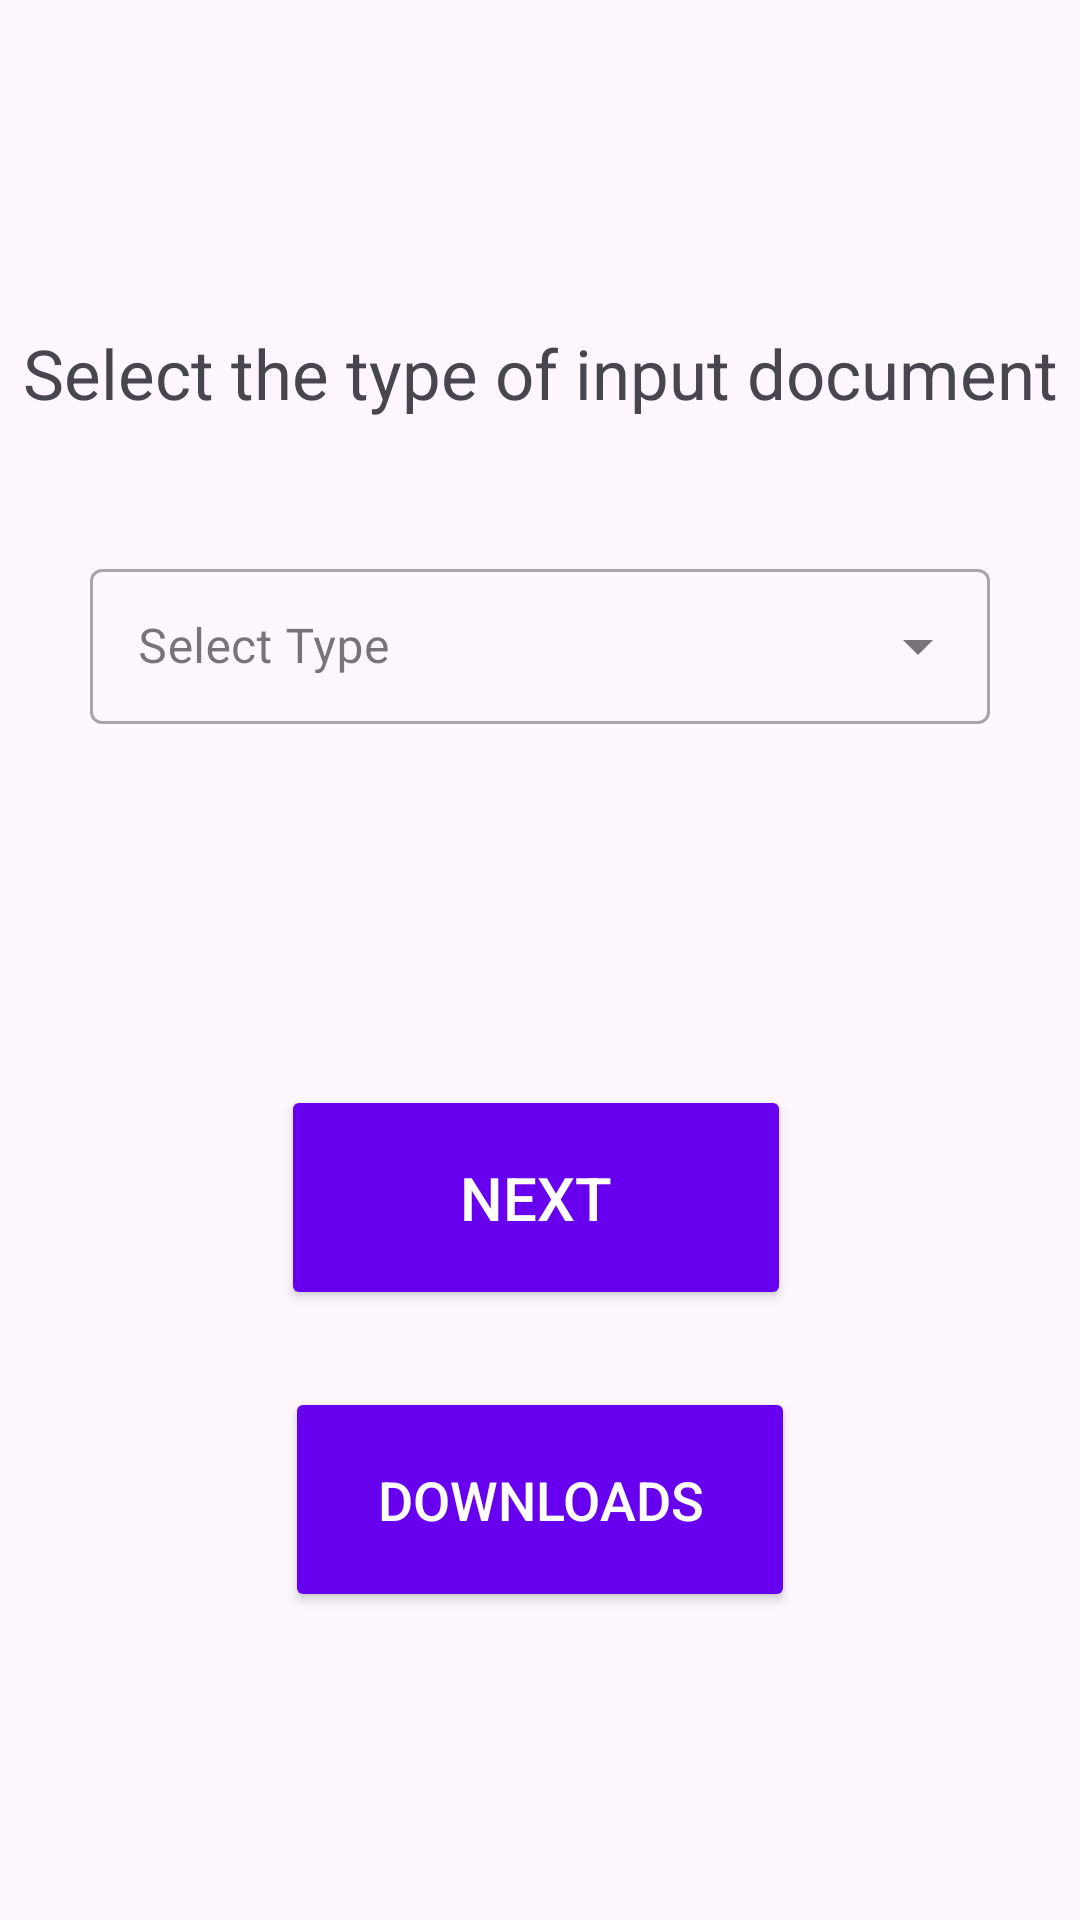

Produce the Android XML layout that renders to this screen, including the resource entries it uses.
<!-- AndroidManifest.xml: application theme Theme.PicToScript -->
<!-- res/layout/activity_main.xml -->
<?xml version="1.0" encoding="utf-8"?>
<androidx.constraintlayout.widget.ConstraintLayout xmlns:android="http://schemas.android.com/apk/res/android"
    xmlns:app="http://schemas.android.com/apk/res-auto"
    xmlns:tools="http://schemas.android.com/tools"
    android:layout_width="match_parent"
    android:layout_height="match_parent"
    tools:context=".MainActivity">

    <include layout="@layout/actionbar"
        android:id="@+id/actionbar"/>


    <TextView
        android:layout_width="wrap_content"
        android:layout_height="wrap_content"
        android:text="Select the type of input document"
        android:textSize="23dp"
        android:gravity="center_horizontal"
        app:layout_constraintBottom_toTopOf="@+id/textInputLayout"
        app:layout_constraintEnd_toEndOf="parent"
        app:layout_constraintStart_toStartOf="@+id/actionbar"
        app:layout_constraintTop_toBottomOf="@+id/actionbar">

    </TextView>

    <com.google.android.material.textfield.TextInputLayout
        android:id="@+id/textInputLayout"
        style='@style/Widget.MaterialComponents.TextInputLayout.OutlinedBox.ExposedDropdownMenu'
        android:layout_width="300dp"
        android:layout_height="wrap_content"
        app:layout_constraintBottom_toTopOf="@+id/button"
        app:layout_constraintEnd_toEndOf="parent"
        app:layout_constraintStart_toStartOf="parent"
        app:layout_constraintTop_toBottomOf="@+id/actionbar">

        <AutoCompleteTextView
            android:id="@+id/auto_complete_textview"
            android:layout_width="match_parent"
            android:layout_height="wrap_content"
            android:hint="@string/select_doc"
            android:paddingVertical="15dp" />

    </com.google.android.material.textfield.TextInputLayout>


    <Button
        android:id="@+id/button"
        android:layout_width="170dp"
        android:layout_height="75dp"
        android:backgroundTint="#6600EE"
        android:text="@string/next"
        android:textColor="#ffffff"
        android:textSize="20sp"
        app:layout_constraintBottom_toBottomOf="parent"
        app:layout_constraintEnd_toEndOf="parent"
        app:layout_constraintHorizontal_bias="0.493"
        app:layout_constraintStart_toStartOf="parent"
        app:layout_constraintTop_toTopOf="parent"
        app:layout_constraintVertical_bias="0.64" />

    <Button
        android:id="@+id/downloadbtn2"
        android:layout_width="170dp"
        android:layout_height="75dp"
        android:layout_gravity="bottom|center_horizontal"
        android:backgroundTint="#6600EE"
        android:text="Downloads"
        android:textColor="#ffffff"
        android:textSize="18sp"
        app:layout_constraintBottom_toBottomOf="parent"
        app:layout_constraintEnd_toEndOf="parent"
        app:layout_constraintStart_toStartOf="parent"
        app:layout_constraintTop_toBottomOf="@+id/button"
        app:layout_constraintVertical_bias="0.201" />

</androidx.constraintlayout.widget.ConstraintLayout>
<!-- res/layout/actionbar.xml (included above) -->
<?xml version="1.0" encoding="utf-8"?>
<androidx.appcompat.widget.Toolbar xmlns:android="http://schemas.android.com/apk/res/android"
    xmlns:app="http://schemas.android.com/apk/res-auto"
    android:layout_width="match_parent"
    android:layout_height="wrap_content"
    android:background="@color/ic_launcher_background"
    android:clickable="true"
    android:elevation="4dp"
    android:theme="@style/ThemeOverlay.AppCompat.Dark.ActionBar"></androidx.appcompat.widget.Toolbar>
<!-- resources referenced by this layout -->
<resources>
  <string name="next">Next</string>
  <string name="select_doc">Select Type</string>
  <style name="Theme.PicToScript" parent="Base.Theme.PicToScript" />
  <style name="Base.Theme.PicToScript" parent="Theme.Material3.DayNight.NoActionBar">
          
          
              <item name="android:statusBarColor">
                  @color/color_0600B3
              </item>
              <item name="android:navigationBarColor">
                  @color/color_0600B3
              </item>
      </style>
  <color name="color_0600B3">#0600B3</color>
</resources>
